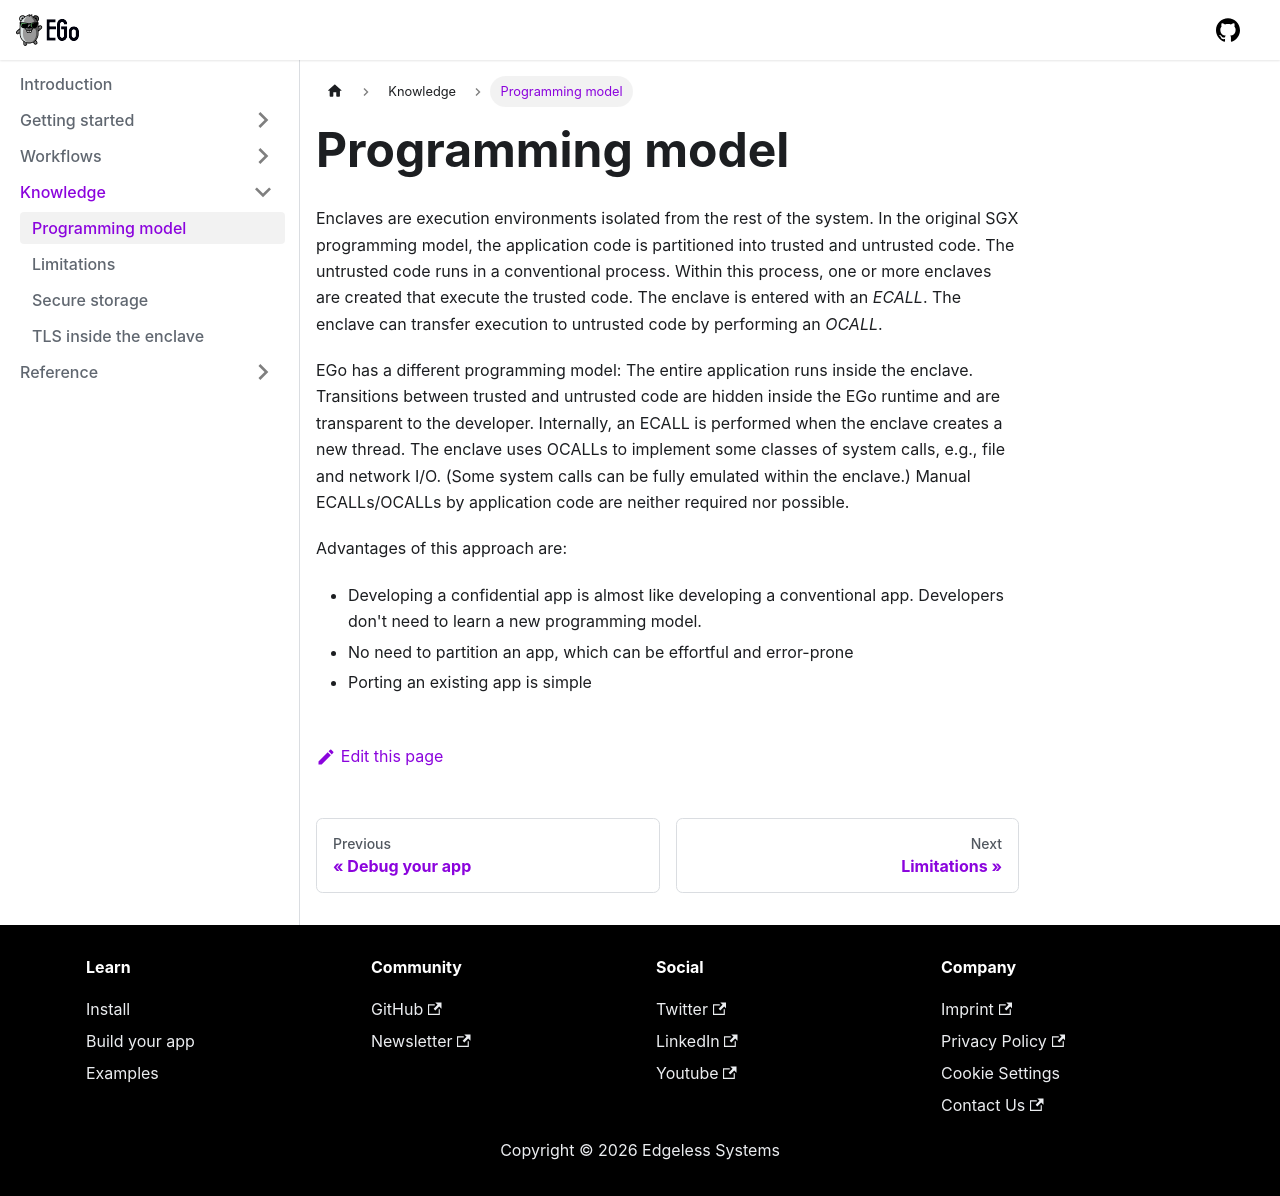

repository: edgelesssys/ego · page: knowledge/model.html · generator: docusaurus

# Programming model

Enclaves are execution environments isolated from the rest of the system. In the original SGX programming model, the application code is partitioned into trusted and untrusted code. The untrusted code runs in a conventional process. Within this process, one or more enclaves are created that execute the trusted code. The enclave is entered with an *ECALL*. The enclave can transfer execution to untrusted code by performing an *OCALL*.

EGo has a different programming model: The entire application runs inside the enclave. Transitions between trusted and untrusted code are hidden inside the EGo runtime and are transparent to the developer. Internally, an ECALL is performed when the enclave creates a new thread. The enclave uses OCALLs to implement some classes of system calls, e.g., file and network I/O. (Some system calls can be fully emulated within the enclave.) Manual ECALLs/OCALLs by application code are neither required nor possible.

Advantages of this approach are:

* Developing a confidential app is almost like developing a conventional app. Developers don't need to learn a new programming model.
* No need to partition an app, which can be effortful and error-prone
* Porting an existing app is simple
